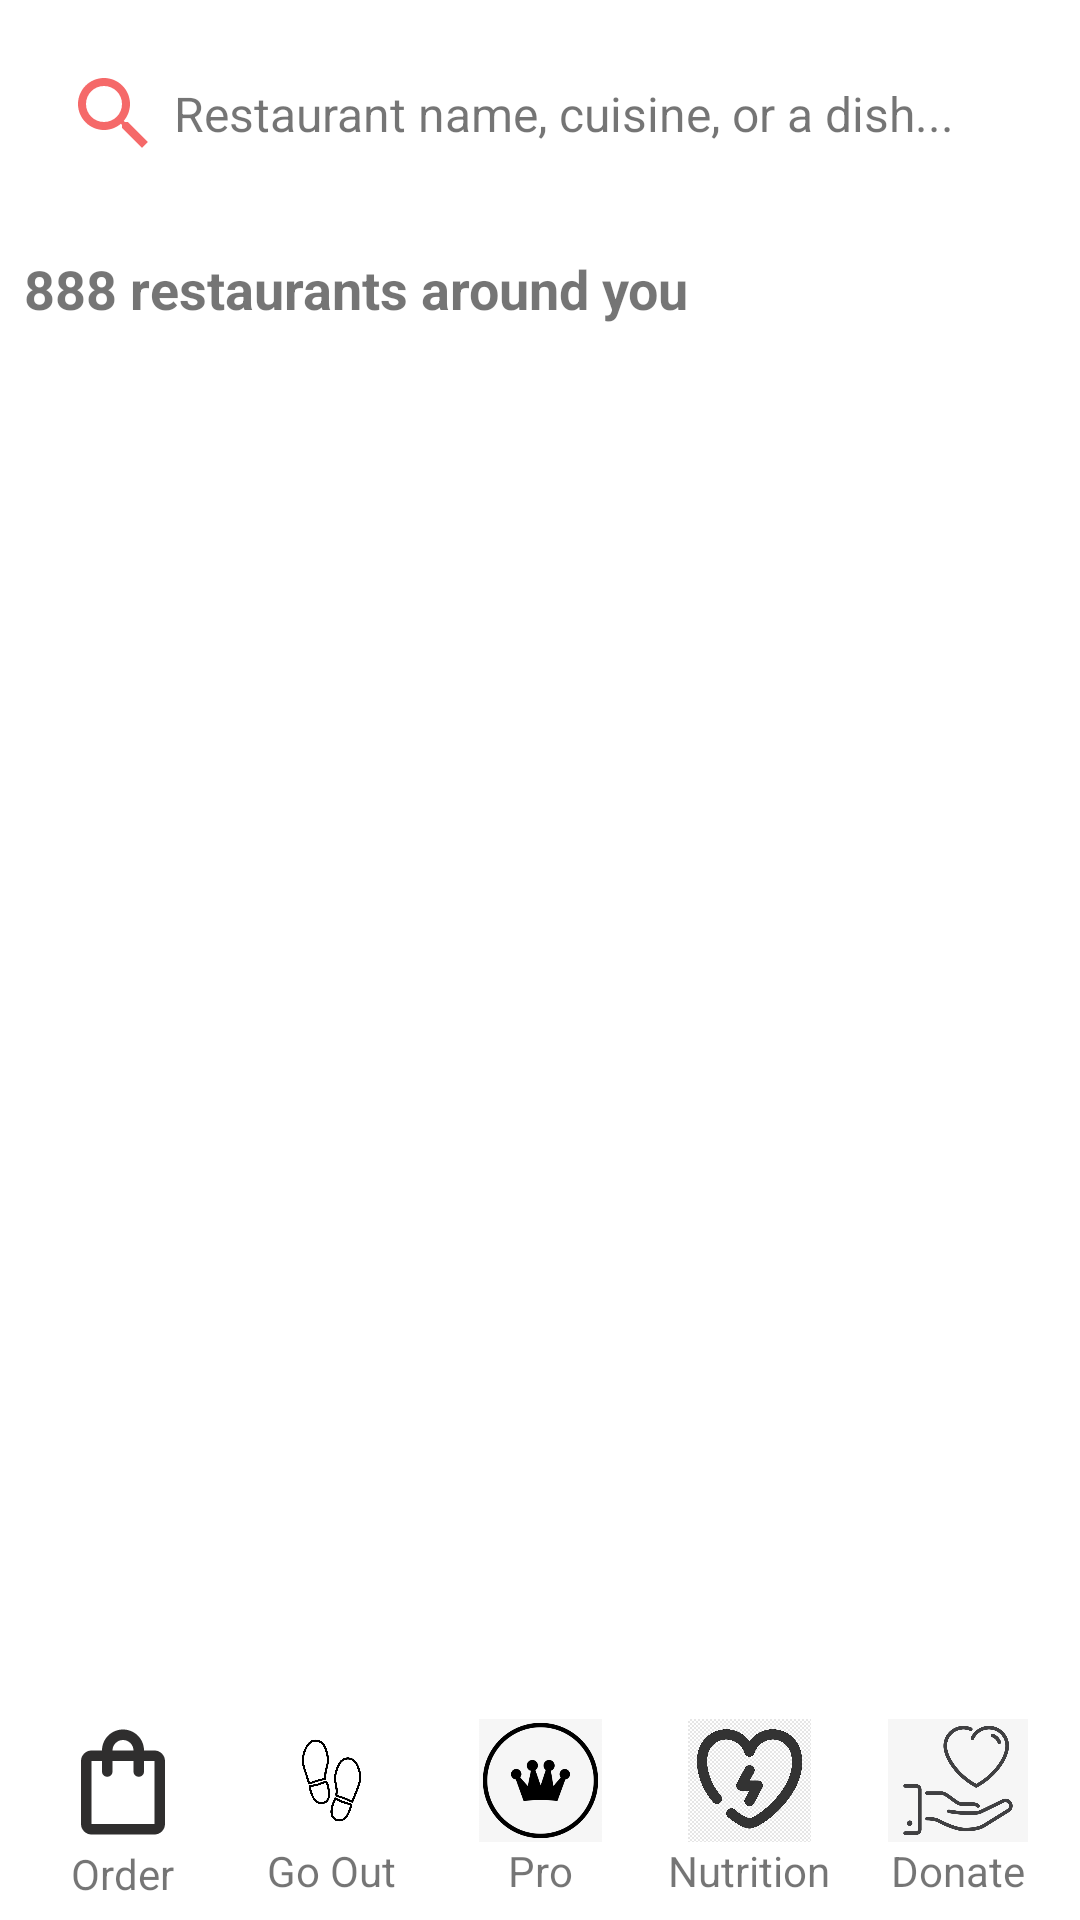

Here is an Android app screen rendered from its layout file. Give the layout XML and the strings, colors and styles it references.
<!-- AndroidManifest.xml: application theme Theme.ZomatoScreen -->
<!-- res/layout/activity_screen1.xml -->
<?xml version="1.0" encoding="utf-8"?>
<LinearLayout xmlns:android="http://schemas.android.com/apk/res/android"
    xmlns:app="http://schemas.android.com/apk/res-auto"
    xmlns:tools="http://schemas.android.com/tools"
    android:layout_width="match_parent"
    android:layout_height="match_parent"
    android:orientation="vertical"
    tools:context=".Screen1Activity">

    <LinearLayout
        android:layout_width="match_parent"
        android:layout_height="wrap_content"
        android:layout_margin="20dp"
        android:gravity="center"
        android:orientation="horizontal">

        <ImageView
            android:id="@+id/imageView"
            android:layout_width="wrap_content"
            android:layout_height="wrap_content"
            android:padding="2dp"
            app:srcCompat="@drawable/ic_baseline_search_24" />

        <TextView
            android:id="@+id/textView"
            android:layout_width="wrap_content"
            android:layout_height="wrap_content"
            android:layout_weight="1"
            android:gravity="center|start"
            android:padding="2dp"
            android:text="Restaurant name, cuisine, or a dish... "
            android:textSize="16sp" />
    </LinearLayout>

    <TextView
        android:id="@+id/textView2"
        android:layout_width="match_parent"
        android:layout_height="wrap_content"
        android:padding="8dp"
        android:paddingLeft="4dp"
        android:text="888 restaurants around you  "
        android:textSize="18sp"
        android:textStyle="bold" />

    <androidx.recyclerview.widget.RecyclerView
        android:id="@+id/screen1_rv"
        android:layout_width="match_parent"
        android:layout_height="match_parent"
        android:layout_weight="1"
        android:padding="6dp" />

    <LinearLayout
        android:layout_width="match_parent"
        android:layout_height="wrap_content"
        android:layout_margin="2dp"
        android:orientation="horizontal"
        android:padding="4dp">

        <LinearLayout
            android:layout_width="match_parent"
            android:layout_height="wrap_content"
            android:layout_weight="1"
            android:orientation="vertical">

            <ImageView
                android:id="@+id/imageView2"
                android:layout_width="match_parent"
                android:layout_height="42dp"
                app:srcCompat="@drawable/ic_outline_shopping_bag_24" />

            <TextView
                android:id="@+id/textView3"
                android:layout_width="match_parent"
                android:layout_height="wrap_content"
                android:gravity="center"
                android:text="Order" />
        </LinearLayout>

        <LinearLayout
            android:layout_width="match_parent"
            android:layout_height="wrap_content"
            android:layout_weight="1"
            android:orientation="vertical">

            <ImageView
                android:id="@+id/imageView3"
                android:layout_width="match_parent"
                android:layout_height="41dp"
                android:adjustViewBounds="true"
                app:srcCompat="@drawable/img" />

            <TextView
                android:id="@+id/textView4"
                android:layout_width="match_parent"
                android:layout_height="wrap_content"
                android:gravity="center"
                android:text="Go Out" />
        </LinearLayout>

        <LinearLayout
            android:layout_width="match_parent"
            android:layout_height="match_parent"
            android:layout_weight="1"
            android:orientation="vertical">

            <ImageView
                android:id="@+id/imageView4"
                android:layout_width="match_parent"
                android:layout_height="41dp"
                android:adjustViewBounds="true"
                app:srcCompat="@drawable/img_1" />

            <TextView
                android:id="@+id/textView5"
                android:layout_width="match_parent"
                android:layout_height="wrap_content"
                android:gravity="center"
                android:text="Pro" />
        </LinearLayout>

        <LinearLayout
            android:layout_width="match_parent"
            android:layout_height="match_parent"
            android:layout_weight="1"
            android:orientation="vertical">

            <ImageView
                android:id="@+id/imageView5"
                android:layout_width="match_parent"
                android:layout_height="41dp"
                android:adjustViewBounds="true"
                app:srcCompat="@drawable/img_2" />

            <TextView
                android:id="@+id/textView6"
                android:layout_width="match_parent"
                android:layout_height="wrap_content"
                android:gravity="center"
                android:text="Nutrition" />

        </LinearLayout>

        <LinearLayout
            android:layout_width="match_parent"
            android:layout_height="match_parent"
            android:layout_weight="1"
            android:orientation="vertical">

            <ImageView
                android:id="@+id/imageView6"
                android:layout_width="match_parent"
                android:layout_height="41dp"
                app:srcCompat="@drawable/img_3" />

            <TextView
                android:id="@+id/textView7"
                android:layout_width="match_parent"
                android:layout_height="wrap_content"
                android:gravity="center"
                android:text="Donate" />
        </LinearLayout>
    </LinearLayout>
</LinearLayout>
<!-- resources referenced by this layout -->
<resources>
  <!-- drawable ic_baseline_search_24 (drawable) -->
  <vector android:height="32dp" android:tint="#F56969"
      android:viewportHeight="24" android:viewportWidth="24"
      android:width="32dp" xmlns:android="http://schemas.android.com/apk/res/android">
      <path android:fillColor="@android:color/white" android:pathData="M15.5,14h-0.79l-0.28,-0.27C15.41,12.59 16,11.11 16,9.5 16,5.91 13.09,3 9.5,3S3,5.91 3,9.5 5.91,16 9.5,16c1.61,0 3.09,-0.59 4.23,-1.57l0.27,0.28v0.79l5,4.99L20.49,19l-4.99,-5zM9.5,14C7.01,14 5,11.99 5,9.5S7.01,5 9.5,5 14,7.01 14,9.5 11.99,14 9.5,14z"/>
  </vector>
  <!-- drawable ic_outline_shopping_bag_24 (drawable) -->
  <vector android:height="30dp" android:tint="#2F2E2E"
      android:viewportHeight="24" android:viewportWidth="24"
      android:width="30dp" xmlns:android="http://schemas.android.com/apk/res/android">
      <path android:fillColor="@android:color/white" android:pathData="M18,6h-2c0,-2.21 -1.79,-4 -4,-4S8,3.79 8,6H6C4.9,6 4,6.9 4,8v12c0,1.1 0.9,2 2,2h12c1.1,0 2,-0.9 2,-2V8C20,6.9 19.1,6 18,6zM12,4c1.1,0 2,0.9 2,2h-4C10,4.9 10.9,4 12,4zM18,20H6V8h2v2c0,0.55 0.45,1 1,1s1,-0.45 1,-1V8h4v2c0,0.55 0.45,1 1,1s1,-0.45 1,-1V8h2V20z"/>
  </vector>
  <!-- drawable img: png bitmap (drawable, 176501 bytes) -->
  <!-- drawable img_1: png bitmap (drawable, 18833 bytes) -->
  <!-- drawable img_2: png bitmap (drawable, 85459 bytes) -->
  <!-- drawable img_3: png bitmap (drawable, 54808 bytes) -->
  <style name="Theme.ZomatoScreen" parent="Theme.MaterialComponents.DayNight.DarkActionBar">
          
          <item name="colorPrimary">@color/purple_500</item>
          <item name="colorPrimaryVariant">@color/purple_700</item>
          <item name="colorOnPrimary">@color/white</item>
          
          <item name="colorSecondary">@color/teal_200</item>
          <item name="colorSecondaryVariant">@color/teal_700</item>
          <item name="colorOnSecondary">@color/black</item>
          
          <item name="android:statusBarColor">?attr/colorPrimaryVariant</item>
          
      </style>
  <!-- not gathered from this repository: default colours our renderer supplied (Android Studio template values) -->
  <color name="purple_500">#FF6200EE</color>
  <color name="purple_700">#FF3700B3</color>
  <color name="teal_200">#FF03DAC5</color>
  <color name="teal_700">#FF018786</color>
  <color name="black">#FF000000</color>
  <color name="white">#FFFFFFFF</color>
</resources>
